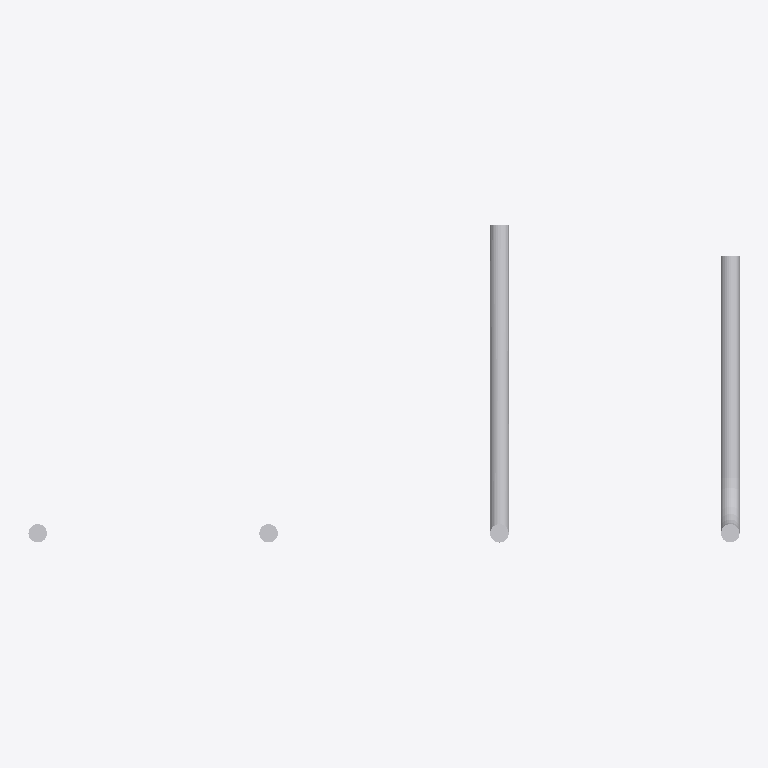
Plan cut of the same IFC building model at storey 'Floor 1' (level 0.00 m, cut at 1.40 m), seen from above with north up, elements coloured by IFC class: 4 other elements (light grey). No cut surface shows.
Extent 0.5 m × 0.2 m × 2.0 m (x, y, z). Storeys (1): Floor 1 at 0.00 m. Elements (4): 4 IfcReinforcingBar.

HEADER;
FILE_DESCRIPTION(('ViewDefinition [CoordinationView]'),'2;1');
FILE_NAME('','2022-08-12T19:51:36',(),(),'IfcOpenShell v0.7.0-e508fb44','IfcOpenShell v0.7.0-e508fb44','');
FILE_SCHEMA(('IFC4'));
ENDSEC;
DATA;
#20=IFCPROJECT('2yngWQ6YmHxPBDz5o9nO9y',#5,'Test Rebar',$,$,$,$,(#19),#13);
#22=IFCSITE('2yngWR6YmHxR4gz5o9nO9y',#5,'My Site',$,$,#21,$,$,.ELEMENT.,$,$,$,$,$);
#24=IFCBUILDING('2yngWS6YmHxRDTz5o9nO9y',#5,'Test Building',$,$,#23,$,$,.ELEMENT.,$,$,$);
#26=IFCBUILDINGSTOREY('2yngWT6YmHxQuBz5o9nO9y',#5,'Floor 1',$,$,#25,$,$,.ELEMENT.,$);
#68=IFCREINFORCINGBAR('2yngWZ6YmHxQ48z5o9nO9y',#5,'RB12','bar no.3',$,#65,#64,$,'SR24',12.0,113.097335529233,1000.0,$,.PLAIN.);
#89=IFCREINFORCINGBAR('2yngWa6YmHxPJSz5o9nO9y',#5,'RB12','bar no.4',$,#86,#85,$,'SR24',12.0,113.097335529233,1000.0,$,.PLAIN.);
#53=IFCREINFORCINGBAR('2yngWY6YmHxPoPz5o9nO9y',#5,'RB12','bar no.2',$,#50,#49,$,'SR24',12.0,113.097335529233,1000.0,$,.PLAIN.);
#36=IFCREINFORCINGBAR('2yngWX6YmHxOLzz5o9nO9y',#5,'RB12','bar no.1',$,#25,#35,$,'SR24',12.0,113.097335529233,1000.0,$,.PLAIN.);
ENDSEC;
